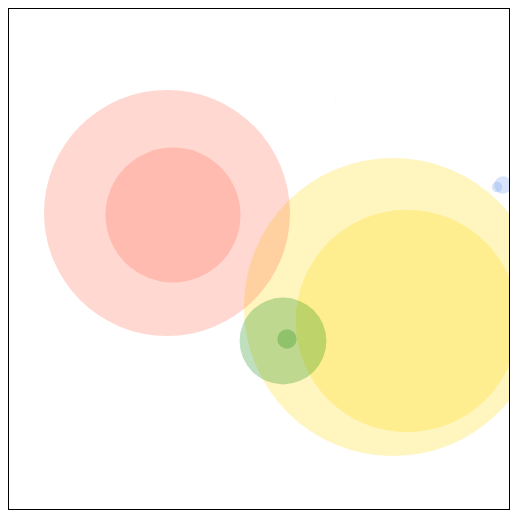
D3 v7 page, settled after 360 driven frames (6 s of simulated time); the page loaded 1 data file(s).


    d3.csv('../data/cities.csv')
      .then(data => {
        d3.select('#svg')
          .style('border', '1px solid')
          // select all <circle>s in #svg
          .selectAll('circle')
          .data(data)
          .enter()
          .append('circle')
          .attr('cx', d => parseFloat(d.x) * 2 + 250)
          .attr('cy', d => parseFloat(d.y) * 2 + 250)
          .attr('r', 20)
          .attr('fill', `red`)
          .attr('opacity', 0.25)
          .attr('r', d => parseInt(d.population) * 0.00001)
          .attr('fill', d => {
            if (d.country === 'USA') {
              return 'cornflowerblue'
            } else if (d.country === 'Pakistan') {
              return 'gold'
            } else if (d.country === 'Italy') {
              return 'green'
            } else if (d.country === 'Brazil') {
              return 'tomato'
            }
          })
      })
  

### data: ../data/cities.csv
label, population, country, x, y
San Francisco, 874961, USA, 122, -37
Fresno, 525010, USA, 119, -36
Lahore, 11126285, Pakistan, 74, 31
Karachi, 14910352, Pakistan, 67, 24
Rome, 4342212, Italy, 12, 41
Naples, 967069, Italy, 14, 40
Rio, 6748000, Brazil, -43, -22
Sao Paolo, 12300000, Brazil, -46, -23
Harrisonburg, 50000, USA, 38.44, -78.88